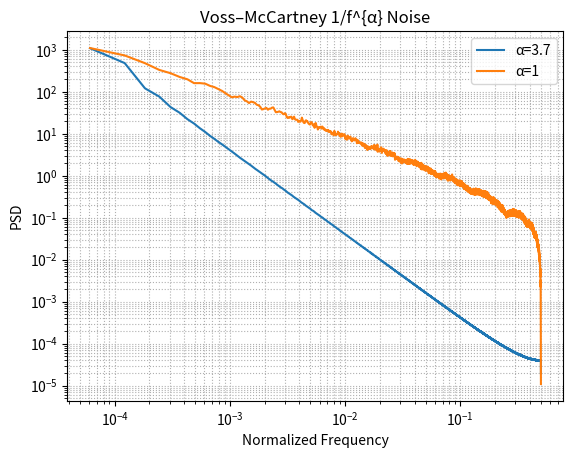

Reproduce this figure in Python.
import numpy as np
from scipy.signal import welch
import matplotlib.pyplot as plt

def voss_mccartney_alpha(n_samples, n_rows, alpha):
    """
    Generate 1/f^alpha noise via a weighted Voss–McCartney algorithm.
    
    Parameters
    ----------
    n_samples : int
        Number of samples to generate.
    n_rows : int
        Number of octave rows (≈ log2(nyquist/min_freq)).
    alpha : float
        Desired spectral slope: S(f) ∝ 1/f^alpha.
    
    Returns
    -------
    y : np.ndarray
        The generated time series, normalized to unit variance.
    """
    # precompute per-row scales so var(row[k]) ∝ 2^{-k(1−α)}
    beta  = 0.5 * (1.0 - alpha)
    scale = 2.0 ** (-beta * np.arange(n_rows))
    
    rows  = np.zeros(n_rows)
    total = 0.0
    y     = np.empty(n_samples)
    
    for i in range(n_samples):
        n = i + 1
        k = (n & -n).bit_length() - 1
        if k >= n_rows:
            k = n_rows - 1
        
        new = scale[k] * (2.0 * np.random.rand() - 1.0)
        total += new - rows[k]
        rows[k] = new
        y[i]    = total
    
    return y / np.std(y)


if __name__ == "__main__":
    N      = 2000000
    ROWS   = 16
    ALPHA1  = 3.7        # try 0.5 (pink), 1.0, 1.7, 2.0 (brown), etc.
    ALPHA2  = 1        # try 0.5 (pink), 1.0, 1.7, 2.0 (brown), etc.
    
    y1 = voss_mccartney_alpha(N, ROWS, ALPHA1)
    f1, Pxx1 = welch(y1, fs=1.0, nperseg=2**14)
    # quick PSD check
    y2 = voss_mccartney_alpha(N, ROWS, ALPHA2)
    f2, Pxx2 = welch(y2, fs=1.0, nperseg=2**14)
    
    
    plt.figure()
    plt.loglog(f1[1:], Pxx1[1:], label=f"α={ALPHA1}")
    plt.loglog(f2[1:], Pxx2[1:], label=f"α={ALPHA2}")
    plt.title(f"Voss–McCartney 1/f^{{α}} Noise")
    plt.xlabel("Normalized Frequency")
    plt.ylabel("PSD")
    plt.grid(True, which="both", ls=":")
    plt.legend()
    plt.show()